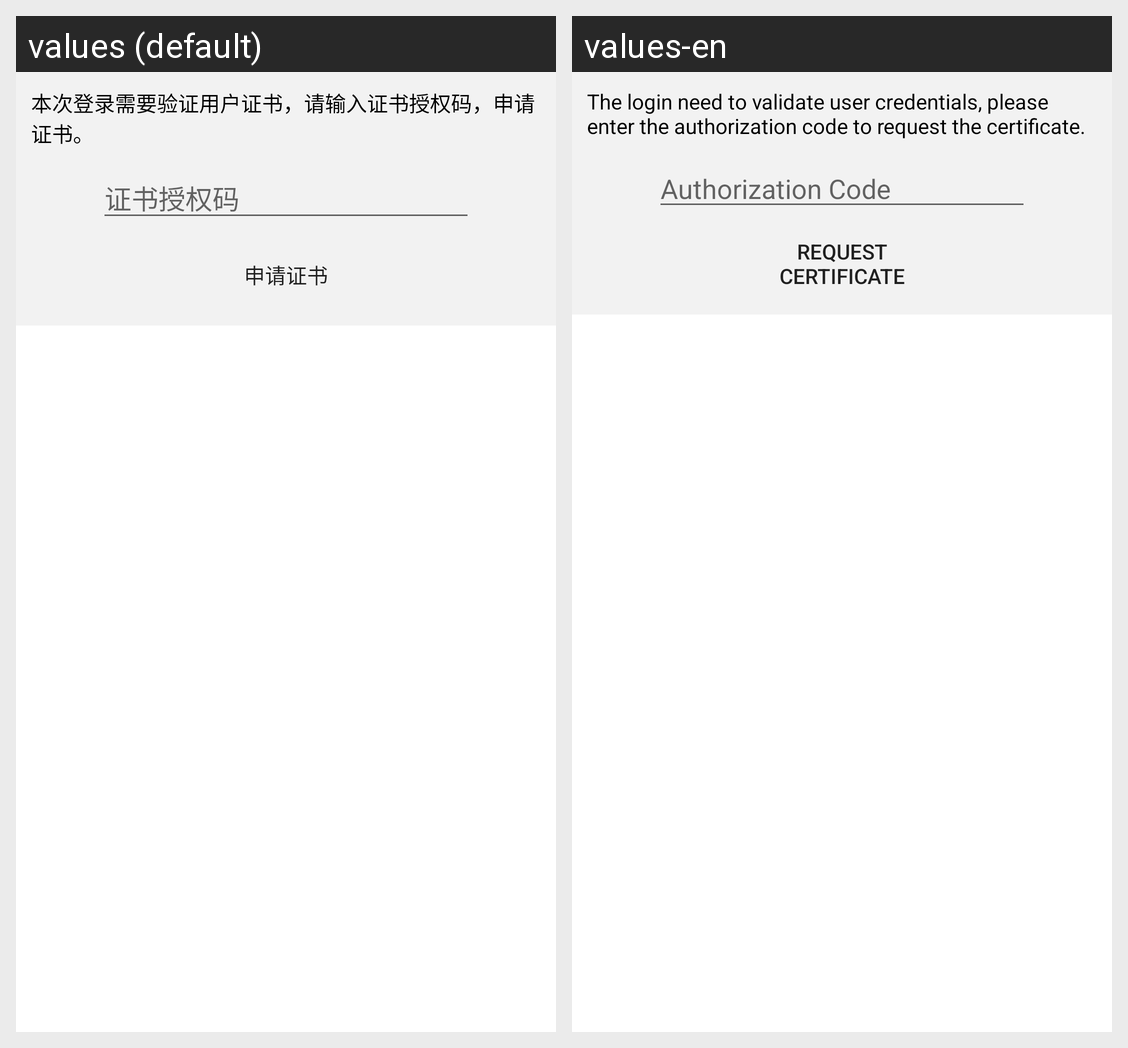

For this localized Android screen grid, give each drawn string resource with its value in every locale shown.
Android screen res/layout/plugin_emm_query_user_cert_layout.xml rendered under 2 locales, left to right: values (default), values-en. Device: Nexus 5 (rendered at 1080×1920; each locale shown at half size, 540×960, under a caption strip naming it); theme Theme.MaterialComponents.DayNight.NoActionBar.
Strings drawn on this screen, with the default value and each locale's value (text and hints the layout hard-codes, and strings that could not be matched under every locale, appear in the picture but are not listed):

plugin_uexemm_query_ueser_cert_hint_str
  values: 本次登录需要验证用户证书，请输入证书授权码，申请证书。
  values-en: The login need to validate user credentials, please enter the authorization code to request the certificate.

plugin_uexemm_auth_code_et_hint_str
  values: 证书授权码
  values-en: Authorization Code

plugin_uexemm_query_ueser_cert_str
  values: 申请证书
  values-en: Request Certificate
